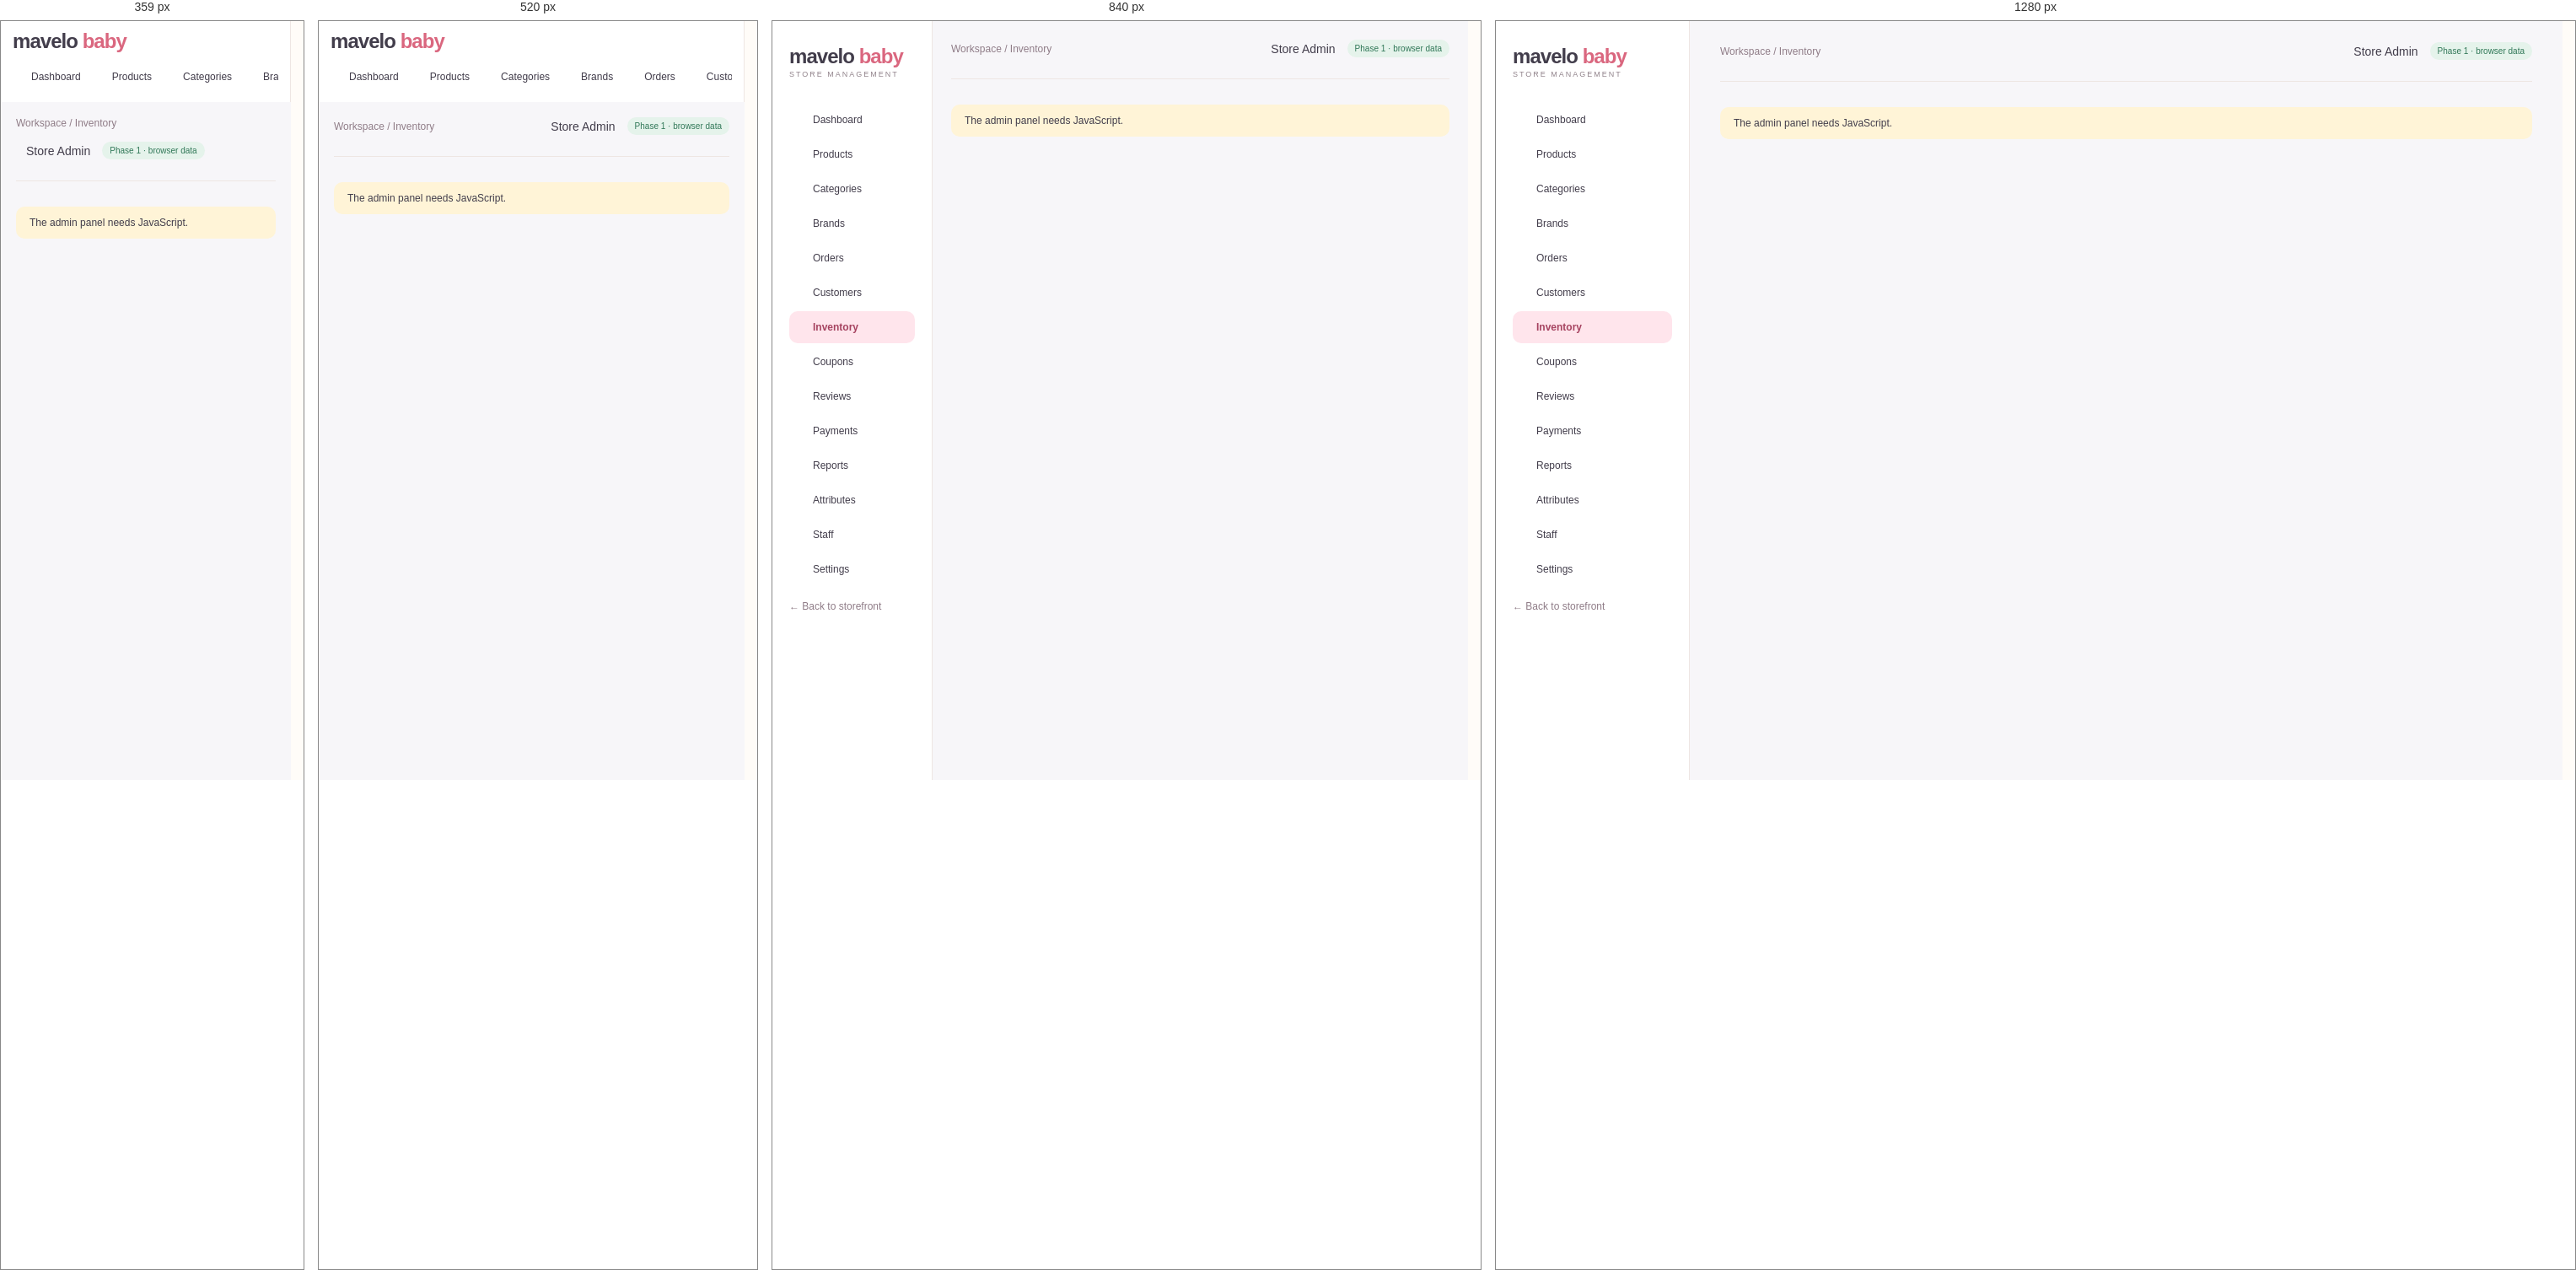
Rendered at 359 px, 520 px, 840 px and 1280 px, left to right.

<!-- file: inventory.html -->
<!doctype html>
<html lang="en"><head><meta charset="utf-8"><meta name="viewport" content="width=device-width,initial-scale=1">
<title>Inventory · Admin | MaveloBaby</title><meta name="description" content="MaveloBaby store management"><meta name="robots" content="noindex,nofollow">
<meta name="theme-color" content="#FFE5EC"><link rel="icon" href="../assets/img/favicon.svg" type="image/svg+xml">
<link rel="preconnect" href="https://fonts.googleapis.com"><link rel="preconnect" href="https://fonts.gstatic.com" crossorigin><link href="https://fonts.googleapis.com/css2?family=DM+Sans:wght@400;500;600;700&family=Manrope:wght@400;500;600;700;800&display=swap" rel="stylesheet"><link rel="stylesheet" href="../assets/css/style.css"><link rel="stylesheet" href="../assets/css/admin.css">
<script defer src="../assets/js/lucide.js"></script><script defer src="../assets/js/data.js"></script><script defer src="../assets/js/core.js"></script><script defer src="../assets/js/admin.js"></script></head><body data-page="admin-inventory" data-root="../"><a class="skip" href="#main">Skip to content</a><div class="admin"><aside class="sidebar"><a href="index.html" class="logo">mavelo <span>baby</span><small>STORE MANAGEMENT</small></a><nav aria-label="Admin"><a href="index.html" class="" ><i data-lucide="layout-dashboard"></i>Dashboard</a><a href="products.html" class="" ><i data-lucide="package"></i>Products</a><a href="categories.html" class="" ><i data-lucide="shapes"></i>Categories</a><a href="brands.html" class="" ><i data-lucide="tag"></i>Brands</a><a href="orders.html" class="" ><i data-lucide="shopping-bag"></i>Orders</a><a href="customers.html" class="" ><i data-lucide="users"></i>Customers</a><a href="inventory.html" class="active" aria-current=page><i data-lucide="boxes"></i>Inventory</a><a href="coupons.html" class="" ><i data-lucide="ticket-percent"></i>Coupons</a><a href="reviews.html" class="" ><i data-lucide="star"></i>Reviews</a><a href="payments.html" class="" ><i data-lucide="wallet"></i>Payments</a><a href="reports.html" class="" ><i data-lucide="chart-no-axes-combined"></i>Reports</a><a href="attributes.html" class="" ><i data-lucide="sliders-horizontal"></i>Attributes</a><a href="staff.html" class="" ><i data-lucide="user-round-cog"></i>Staff</a><a href="settings.html" class="" ><i data-lucide="settings"></i>Settings</a></nav><a class="muted logout" href="../index.html">← Back to storefront</a></aside>
<main class="adminmain" id="main"><header class="adminheader"><span class="muted">Workspace / Inventory</span><span class="who"><i data-lucide="bell"></i> Store Admin <span class="badge">Phase 1 · browser data</span></span></header><div id="view"><noscript><div class="notice">The admin panel needs JavaScript.</div></noscript></div></main></div><dialog id="modal" aria-label="Dialog"></dialog><div id="toast" role="status" aria-live="polite"></div></body></html>

/* @media block from style.css */
@media (max-width: 1000px) {
  .wrap {
    padding: 0 22px;
  }
  .header {
    padding-top: 20px;
    padding-bottom: 20px;
    gap: 15px;
  }
  .nav .wrap {
    gap: 18px;
  }
  .hero h1 {
    font-size: 43px;
  }
  .herocopy {
    padding: 40px 25px;
  }
  .category .bubble {
    width: 85px;
    height: 85px;
  }
  .grid {
    gap: 15px;
  }
  .shopgrid {
    grid-template-columns: repeat(2, 1fr);
  }
  .admin {
    grid-template-columns: 190px 1fr;
  }
  .adminmain {
    padding: 22px;
  }
  .stats {
    grid-template-columns: repeat(2, 1fr);
  }
  .admin .twocol {
    grid-template-columns: 1fr;
  }
  .footergrid {
    gap: 20px;
  }
  .detail {
    gap: 30px;
  }
}

/* @media block from style.css */
@media (max-width: 680px) {
  .wrap {
    padding: 0 18px;
  }
  .announce {
    font-size: 10px;
  }
  .header {
    flex-wrap: wrap;
    padding: 18px;
  }
  .logo {
    font-size: 25px;
  }
  .icons {
    margin-left: auto;
    gap: 13px;
  }
  .search {
    order: 3;
    width: 100%;
    max-width: none;
    flex-basis: 100%;
    padding: 5px 15px;
  }
  .nav {
    display: none;
  }
  .nav.open {
    display: block;
  }
  .nav .wrap {
    flex-wrap: wrap;
    padding: 18px;
    gap: 20px;
  }
  .nav .end {
    margin-left: 0;
  }
  .mobileonly {
    display: inline-block;
  }
  .hero {
    grid-template-columns: 1fr;
    margin-top: 18px;
    min-height: 0;
  }
  .herocopy {
    padding: 32px 25px 20px;
  }
  .hero h1 {
    font-size: 39px;
    margin: 15px 0;
  }
  .heroart {
    height: 300px;
    border-radius: 45% 45% 0 0;
    margin-top: -10px;
  }
  .trust {
    gap: 13px;
    flex-wrap: wrap;
    font-size: 10px;
  }
  .trust span:last-child {
    display: none;
  }
  .section {
    padding-top: 35px;
  }
  .sectionhead h2 {
    font-size: 25px;
  }
  .sectionhead p {
    font-size: 11px;
  }
  .categorygrid {
    grid-template-columns: repeat(3, 1fr);
    gap: 20px;
  }
  .category .bubble {
    width: 80px;
    height: 80px;
  }
  .grid,
  .shopgrid {
    grid-template-columns: repeat(2, minmax(0, 1fr));
    gap: 20px 12px;
  }
  .card h3 {
    font-size: 12px;
  }
  .card .meta {
    font-size: 9px;
  }
  .tag {
    font-size: 8px;
    left: 7px;
    padding: 5px 7px;
  }
  .quick {
    display: none;
  }
  .heart {
    width: 28px;
    height: 28px;
    right: 6px;
  }
  .promos,
  .reviews,
  .detail,
  .twocol {
    grid-template-columns: 1fr;
  }
  .promos {
    margin-top: 35px;
  }
  .promo {
    padding: 25px;
  }
  .brands {
    font-size: 18px;
    gap: 22px;
  }
  .newsletter {
    display: block;
    padding: 25px;
  }
  .newsletter form {
    margin-top: 20px;
    flex-direction: column;
  }
  .footergrid {
    grid-template-columns: 1fr 1fr;
    gap: 25px;
  }
  .footergrid > div:first-child {
    grid-column: 1/-1;
  }
  .copyright {
    gap: 20px;
    line-height: 1.6;
  }
  .shoplayout {
    grid-template-columns: 1fr;
    gap: 15px;
  }
  .filters {
    border: 0;
    padding: 15px;
    background: #f6f0ed;
    border-radius: 12px;
  }
  .filters .filteroptions {
    display: flex;
    flex-wrap: wrap;
    gap: 6px 15px;
  }
  .filters label {
    margin: 5px 0;
  }
  .filters h3 {
    font-size: 14px;
  }
  .toolbar {
    font-size: 11px;
  }
  .pagetitle {
    font-size: 31px;
    margin-bottom: 20px;
  }
  .detail h1 {
    font-size: 29px;
  }
  .cartrow {
    gap: 10px;
    flex-wrap: wrap;
  }
  .cartrow .art {
    width: 70px;
  }
  .cartrow h3 {
    font-size: 13px;
  }
  .formgrid {
    grid-template-columns: 1fr;
  }
  .admin {
    display: block;
  }
  .sidebar {
    padding: 15px;
  }
  .sidebar nav {
    display: flex;
    overflow: auto;
    margin-top: 15px;
    gap: 5px;
  }
  .sidebar nav a {
    white-space: nowrap;
    padding: 10px;
  }
  .adminmain {
    padding: 18px;
  }
  .adminheader {
    gap: 15px;
  }
  .admin h1 {
    font-size: 25px;
  }
  .stats {
    gap: 10px;
  }
  .stat {
    padding: 15px;
  }
  .stat strong {
    font-size: 23px;
  }
  .gallery {
    grid-template-columns: repeat(3, 1fr);
  }
  .rowactions {
    gap: 3px;
  }
  .detail .btn {
    padding: 13px 20px;
  }
}

/* @media block from style.css */
@media (max-width: 680px) {
  .header {
    gap: 10px;
  }
  .header .logo {
    font-size: 23px;
  }
  .header .logo small {
    font-size: 6px;
    letter-spacing: 1px;
  }
  .header .icons {
    gap: 8px;
  }
  .header .iconbtn {
    padding: 3px;
  }
  .header .search {
    margin-top: 7px;
  }
  .header .icons small:empty {
    display: none;
  }
}

/* @media block from style.css */
@media (max-width: 680px) {
  .dd .menu {
    position: static;
    display: block;
    border: 0;
    box-shadow: none;
    padding: 0 0 0 12px;
    margin: 0;
  }
  .dd::after {
    display: none;
  }
  .gifttile {
    grid-column: span 2;
    padding: 22px;
  }
  .hero .heroart {
    min-height: 0;
  }
}

/* @media block from style.css */
@media (max-width: 680px) {
  .sitehead .header {
    padding-top: 12px;
    padding-bottom: 12px;
  }
  .sitehead.scrolled .search {
    display: none;
  }
  .nav.open {
    max-height: calc(100vh - 130px);
    overflow: auto;
  }
  html {
    scroll-padding-top: 110px;
  }
}

/* @media block from style.css */
@media (max-width: 680px) {
  /* header row: menu | logo | icons, search underneath */
  .sitehead .header {
    display: grid;
    grid-template-columns: auto 1fr auto;
    align-items: center;
    column-gap: 6px;
    row-gap: 10px;
    padding: 10px 14px 12px;
  }
  .sitehead .header .mobileonly {
    display: inline-flex;
    align-items: center;
    justify-content: center;
    width: 44px;
    height: 44px;
    margin-left: -8px;
    padding: 0;
    border-radius: 50%;
    color: var(--ink);
    -webkit-tap-highlight-color: transparent;
  }
  .sitehead .header .mobileonly:active {
    background: var(--soft);
  }
  .sitehead .header .logo {
    font-size: 24px;
    line-height: 1.05;
    justify-self: start;
    min-width: 0;
  }
  .sitehead .header .logo small {
    font-size: 7.5px;
    letter-spacing: 1.2px;
    white-space: nowrap;
  }
  .sitehead .header .mobileonly {
    grid-column: 1;
    grid-row: 1;
  }
  .sitehead .header .logo {
    grid-column: 2;
    grid-row: 1;
  }
  .sitehead .header .icons {
    grid-column: 3;
    grid-row: 1;
    margin: 0;
    gap: 2px;
  }
  .sitehead .header .icons .iconbtn {
    width: 40px;
    height: 40px;
    display: inline-flex;
    align-items: center;
    justify-content: center;
    padding: 0;
  }
  .sitehead .header .icons small {
    top: 3px;
    right: 1px;
  }
  .sitehead .header .search {
    grid-column: 1 / -1;
    grid-row: 2;
    order: 0;
    width: 100%;
    max-width: none;
    margin: 0;
    padding: 4px 6px 4px 16px;
  }
  .sitehead .header .search input {
    font-size: 16px; /* prevents iOS zoom on focus */
    min-width: 0;
    padding: 8px 0;
  }
  /* keep header height constant while scrolling (prevents jitter) */
  .sitehead .header,
  .sitehead.scrolled .header {
    padding: 10px 14px 12px;
    transition: none;
  }
  .sitehead.scrolled .header .search {
    display: flex;
  }

  /* drawer */
  .nav,
  .sitehead .nav {
    display: flex;
    flex-direction: column;
    position: fixed;
    top: 0;
    left: 0;
    bottom: 0;
    width: min(86vw, 340px);
    max-height: none;
    overflow: hidden;
    background: var(--bg);
    border: 0;
    box-shadow: 18px 0 50px #4a2f3a26;
    z-index: 100;
    transform: translateX(-102%);
    visibility: hidden;
    transition:
      transform 0.32s cubic-bezier(0.22, 0.8, 0.24, 1),
      visibility 0s linear 0.32s;
    overscroll-behavior: contain;
  }
  .nav.open,
  .sitehead .nav.open {
    display: flex;
    max-height: none;
    transform: none;
    visibility: visible;
    transition:
      transform 0.32s cubic-bezier(0.22, 0.8, 0.24, 1),
      visibility 0s;
  }
  .navscrim {
    display: block;
    position: fixed;
    inset: 0;
    background: #2f2530;
    opacity: 0;
    visibility: hidden;
    z-index: 99;
    transition:
      opacity 0.3s,
      visibility 0s linear 0.3s;
    -webkit-tap-highlight-color: transparent;
  }
  .navscrim.show {
    opacity: 0.45;
    visibility: visible;
    transition: opacity 0.3s;
  }
  body.navlock {
    overflow: hidden;
    touch-action: none;
  }

  .navhead {
    display: flex;
    align-items: center;
    justify-content: space-between;
    flex: none;
    padding: 14px 10px 14px 22px;
    border-bottom: 1px solid var(--line);
  }
  .navhead .logo {
    font-size: 24px;
  }
  .navhead .navclose {
    display: inline-flex;
    align-items: center;
    justify-content: center;
    width: 44px;
    height: 44px;
    border: 0;
    border-radius: 50%;
    background: var(--soft);
    color: var(--ink);
    padding: 0;
  }

  .nav .wrap,
  .sitehead .nav .wrap {
    flex: 1;
    display: flex;
    flex-direction: column;
    flex-wrap: nowrap;
    align-items: stretch;
    gap: 0;
    min-height: 0;
    width: 100%;
    padding: 6px 0 24px;
    overflow-y: auto;
    -webkit-overflow-scrolling: touch;
    font-size: 16px;
  }
  .nav .wrap > a,
  .nav .dd > a {
    display: flex;
    align-items: center;
    justify-content: space-between;
    width: 100%;
    min-height: 54px;
    padding: 0 22px;
    font-size: 16px;
    font-weight: 600;
    border-bottom: 1px solid var(--line);
    -webkit-tap-highlight-color: transparent;
  }
  .nav .wrap > a:active,
  .nav .dd > a:active {
    background: var(--soft);
  }
  .nav .dd {
    border: 0;
  }
  .nav .dd > a svg {
    width: 20px !important;
    height: 20px !important;
    flex: none;
    transition: transform 0.25s;
    color: #8f7c87;
  }
  .nav .dd.open > a {
    color: #c74b68;
    border-bottom-color: transparent;
  }
  .nav .dd.open > a svg {
    transform: rotate(180deg);
    color: #c74b68;
  }
  .nav .dd .menu {
    display: block;
    position: static;
    min-width: 0;
    margin: 0;
    padding: 0;
    border: 0;
    border-radius: 0;
    background: #fdf3f0;
    box-shadow: none;
    overflow: hidden;
    max-height: 0;
    visibility: hidden;
    transition:
      max-height 0.28s ease,
      visibility 0s linear 0.28s;
  }
  .nav .dd.open .menu {
    max-height: 80vh;
    visibility: visible;
    transition: max-height 0.28s ease;
    border-bottom: 1px solid var(--line);
  }
  .nav .dd .menu a {
    display: block;
    padding: 13px 22px 13px 38px;
    font-size: 15px;
    font-weight: 500;
    border-radius: 0;
    -webkit-tap-highlight-color: transparent;
  }
  .nav .dd .menu a:first-child {
    margin-top: 4px;
  }
  .nav .dd .menu a:last-child {
    margin-bottom: 8px;
  }
  .nav .dd .menu a:active {
    background: var(--soft);
  }
  .nav .wrap > a.end {
    margin: 22px 22px 0;
    width: auto;
    min-height: 50px;
    justify-content: center;
    border: 1px solid var(--line);
    border-radius: 40px;
    background: var(--soft);
    font-size: 14px;
    color: #a53a4f;
  }
}

/* @media block from style.css */
@media (max-width: 360px) {
  .sitehead .header .logo small {
    display: none;
  }
}

/* @media block from style.css */
@media (max-width: 680px) {
  #modal {
    width: 100vw;
    max-width: 100vw;
    max-height: 94dvh;
    margin: auto 0 0;
    border-radius: 26px 26px 0 0;
  }
  #modal .modalbody {
    max-height: 94dvh;
    padding: 20px 18px 28px;
  }
  #modal .detail {
    grid-template-columns: minmax(0, 1fr);
    gap: 20px;
  }
  #modal .detail h1 {
    font-size: 24px;
  }
  #modal .modalclose {
    top: 10px;
    right: 10px;
    background: #fff;
  }
}

/* @media block from style.css */
@media (max-width: 680px) {
  .heroslides {
    height: 300px;
    min-height: 0;
    border-radius: 45% 45% 0 0;
    margin-top: -10px;
  }
}

/* @media block from admin.css */
@media(max-width:680px){.admin .filters-row{flex-direction:column;align-items:stretch}.admin .adminheader{flex-wrap:wrap}.admin dialog{padding:20px}}

/* @media block from admin.css */
@media(max-width:680px){.sidebar{height:auto;position:sticky;top:0;z-index:40;padding:10px 14px;overflow:visible}.sidebar .logo small,.sidebar .logout{display:none}.sidebar nav{margin-top:8px}}